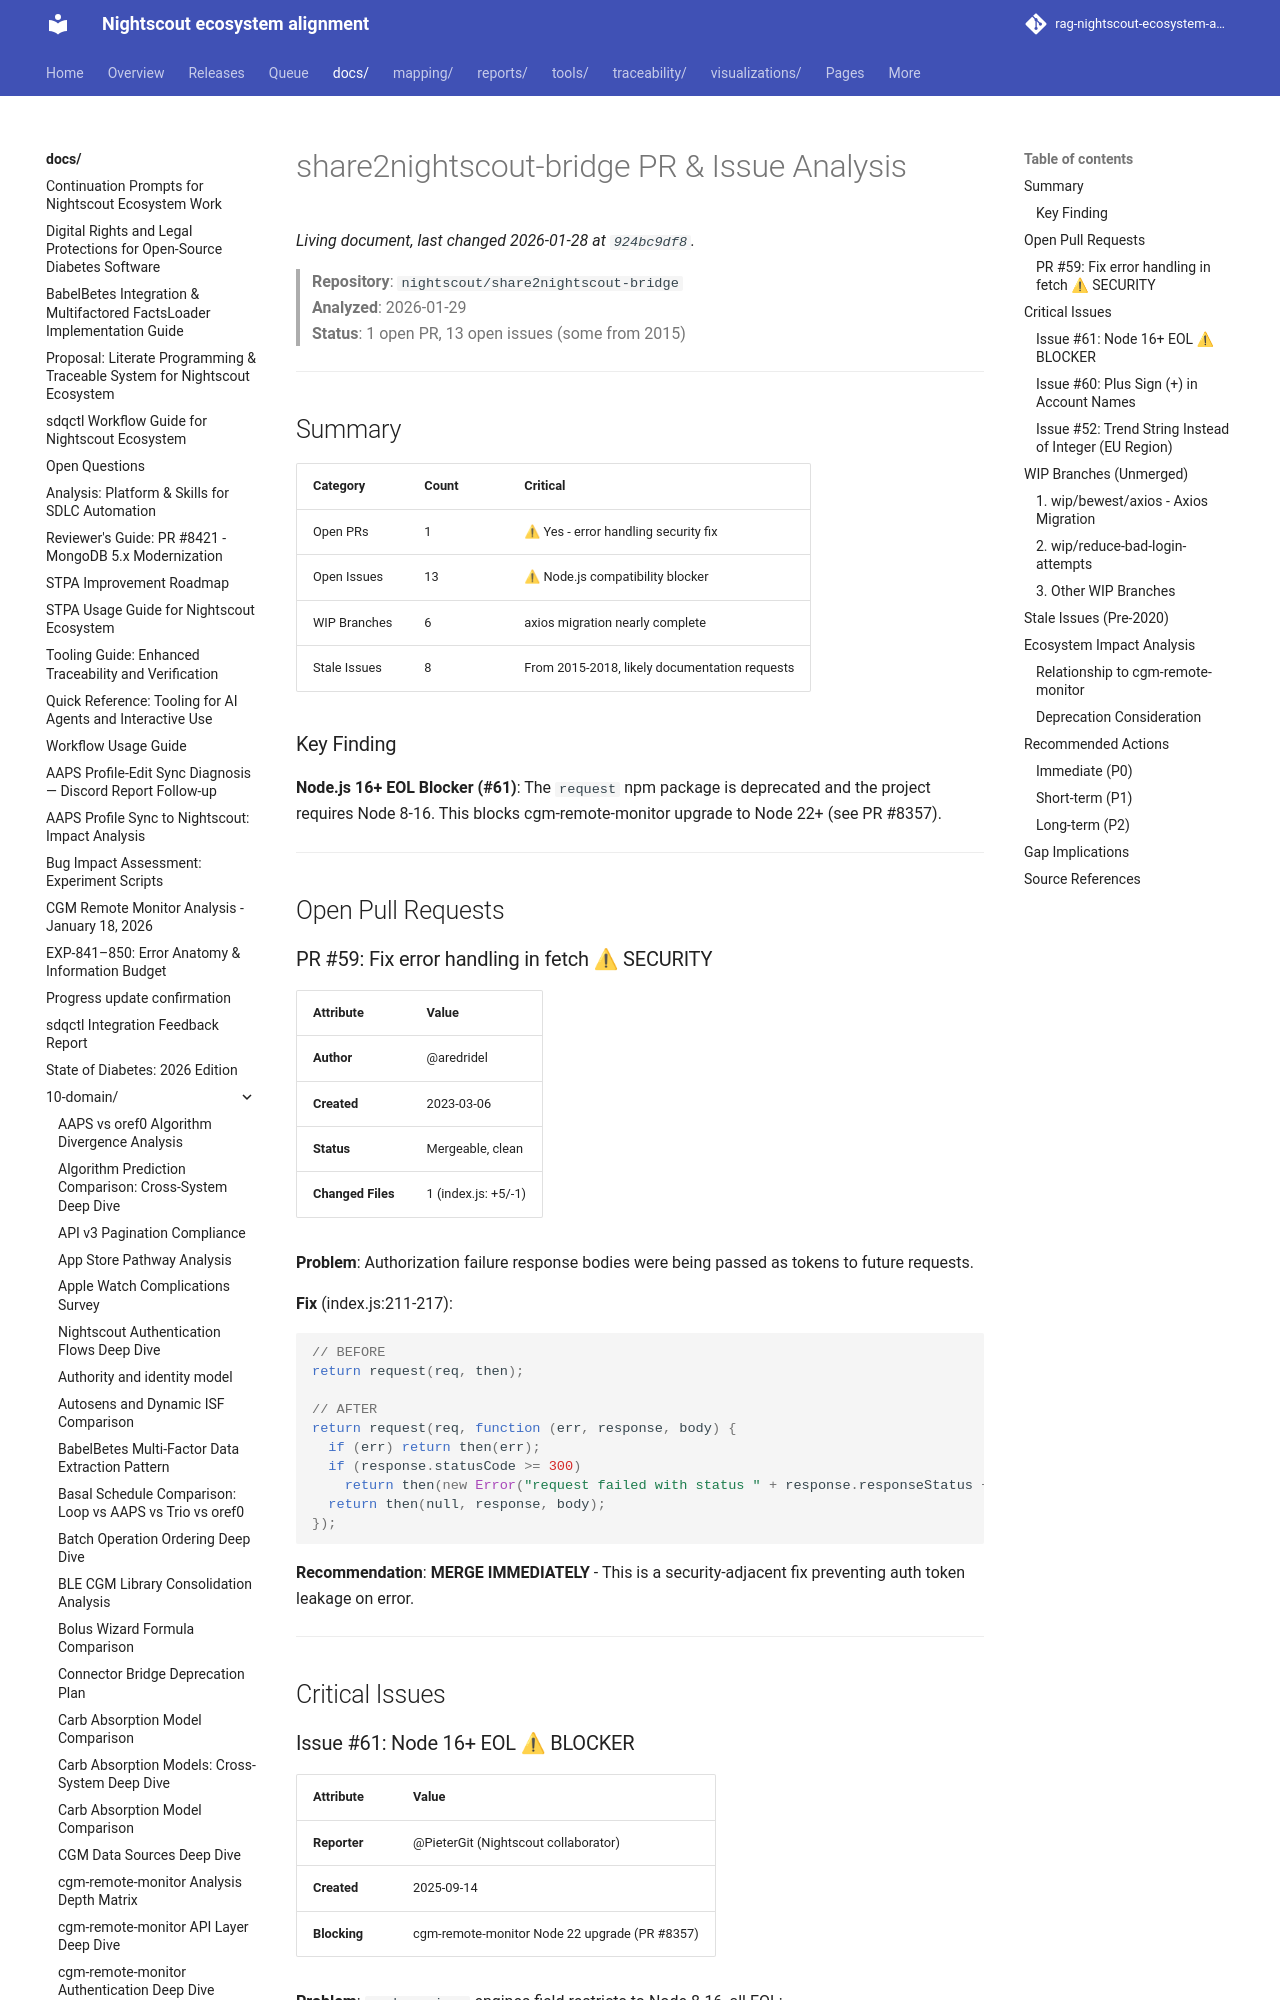

repository: bewest/rag-nightscout-ecosystem-alignment · page: docs/10-domain/share2nightscout-bridge-pr-analysis.html · generator: mkdocs

# share2nightscout-bridge PR & Issue Analysis

> **Repository**: `nightscout/share2nightscout-bridge`  
> **Analyzed**: 2026-01-29  
> **Status**: 1 open PR, 13 open issues (some from 2015)

---

## Summary

| Category | Count | Critical |
|----------|-------|----------|
| Open PRs | 1 | ⚠ Yes - error handling security fix |
| Open Issues | 13 | ⚠ Node.js compatibility blocker |
| WIP Branches | 6 | axios migration nearly complete |
| Stale Issues | 8 | From 2015-2018, likely documentation requests |

### Key Finding

**Node.js 16+ EOL Blocker (#61)**: The `request` npm package is deprecated and the project requires Node 8-16. This blocks cgm-remote-monitor upgrade to Node 22+ (see PR #8357).

---

## Open Pull Requests

### PR #59: Fix error handling in fetch ⚠ SECURITY

| Attribute | Value |
|-----------|-------|
| **Author** | @aredridel |
| **Created** | 2023-03-06 |
| **Status** | Mergeable, clean |
| **Changed Files** | 1 (index.js: +5/-1) |

**Problem**: Authorization failure response bodies were being passed as tokens to future requests.

**Fix** (index.js:211-217):
```javascript
// BEFORE
return request(req, then);

// AFTER  
return request(req, function (err, response, body) {
  if (err) return then(err);
  if (response.statusCode >= 300) 
    return then(new Error("request failed with status " + response.responseStatus + " " + body));
  return then(null, response, body);
});
```

**Recommendation**: **MERGE IMMEDIATELY** - This is a security-adjacent fix preventing auth token leakage on error.

---

## Critical Issues
